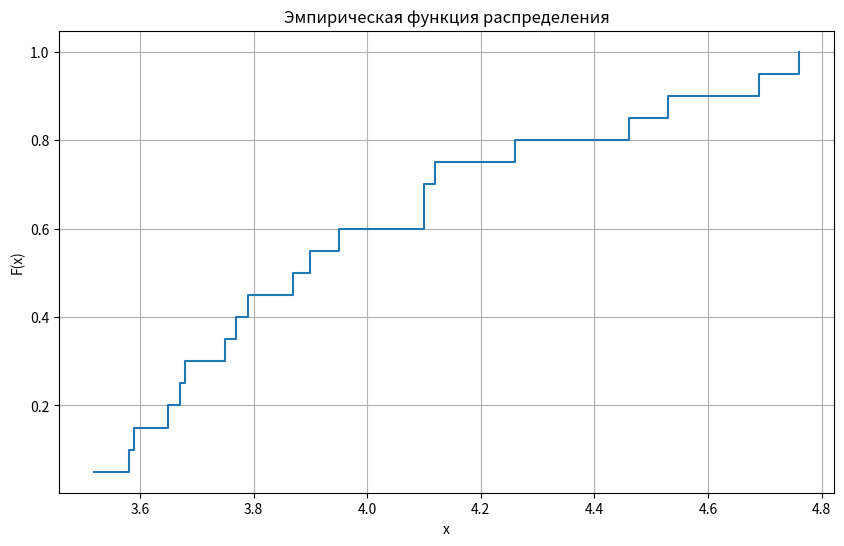

Here is the Python script that generated this plot:
# -*- coding: utf-8 -*-
"""матстат1.ipynb

Automatically generated by Colab.

Original file is located at
    https://colab.research.google.com/<link-removed>

Лабораторная работа 1.
Вариант 10
[redacted]
"""

# установим нужные библиотеки
import numpy as np
import matplotlib.pyplot as plt

n = 20 #объем выборки
selection = [3.75, 3.59, 3.68, 3.67, 4.69, 3.77, 3.79, 4.46, 4.1, 4.53, 3.65, 3.87, 4.1, 3.9, 3.58, 4.76, 3.95, 4.26, 3.52, 4.12] #выборка объема 20

# приближение математического ожидания
sum = 0
#найдем сумму элементов выборки
for i in selection:
    sum += i

m = sum/20 #мат ожидание по формуле (средне выборочная)
m_f = np.mean(selection) #проверим, используя встроенную функцию

print("Мат ожидание:", m)
print("Проверка:", m_f)

#приближение дисперсии
summ = 0
#найдем сумму
for i in selection:
    summ += (i - m)**2

d = summ/n #дисперсия по формуле (смещенная статистика)
d_f = np.var(selection) #проверим, используя встроенную функцию
d_s = summ/(n-1) #вычислим еще и несмещенную статистику

print("Дисперсия:", d)
print("Проверка:", d_f)

print("Несмещенная статистика:", d_s)

#построение вариационного ряда
v = selection[:] #
#сортировка по возрастанию
for i in range(n):
    for j in range(0, n-i-1):
        if v[j] > v[j + 1]:
            v[j], v[j + 1] = v[j + 1], v[j]

v_f = np.sort(selection) #проверим, используя встроенную функцию

print("Вариационный ряд:", v)
print("Проверка:", v_f)

#построение эмпирической функции - график
#функция, которая возвращает скачок
def e_f(x, v):
    count = 0
    for i in v:
        if i <= x:
            count += 1
    return count / n

#находим уникальные значения
unique = []
for i in v:
    if i not in unique:
        unique.append(i)

x_values = unique #по оси Оx будем откладывать уникальные значения выборки
y_values = [e_f(x, v) for x in x_values] #по оси Оy будем откладывать отношение скачка к количеству элементов в выборке

#рисуем график
plt.figure(figsize=(10, 6))
plt.step(x_values, y_values, where='post')
plt.xlabel("x")
plt.ylabel("F(x)")
plt.title("Эмпирическая функция распределения")
plt.grid()
plt.show()

#нахождение медианы
med = (v[9]+v[10])/2 #медиана по формуле
m_f = np.median(v) #проверим, используя встроенную функцию

print("Медиана:", med)
print("Проверка:", m_f)

"""Вывод:

В данной лабораторной работе была проведена работа с выборкой. А именно были найдены следующие величины:
- Математическое ожидание (приближенное), которое показывает среднее значение случайной величины; математическое ожидание приближенно равно средне выборочной
- Дисперсия (приближенная), которая показывает разброс данных вокруг среднего значения; дисперсия приближенно равна смещенной статистике;
- Вариационный ряд, который представляет собой выборку, в которой элементы распределены по возрастанию;
- Эмпирическая функция распределения, которая показывает частату событий для каждого уникального элемента, для нее был также построен график;
- Медиана, она является элементом из середины вариационного ряда.


"""